Photos from the image-classification dataset "data_split" in the GitHub repository setiawanadekaputrajaya/Klasifikasi_Penyakit-Daun-Padi. Its 3 classes are: bacterial leaf blight, brown spot, leaf scald.

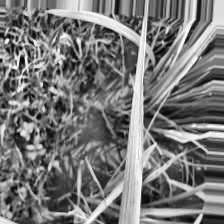
Label: leaf scald

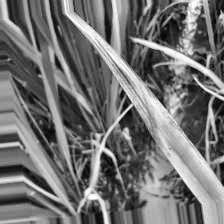
Label: leaf scald

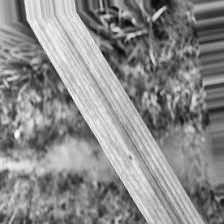
Label: brown spot

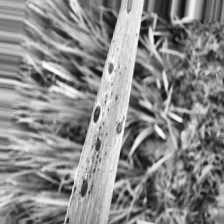
Label: brown spot

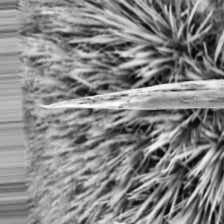
Label: bacterial leaf blight

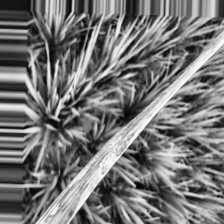
Label: bacterial leaf blight
